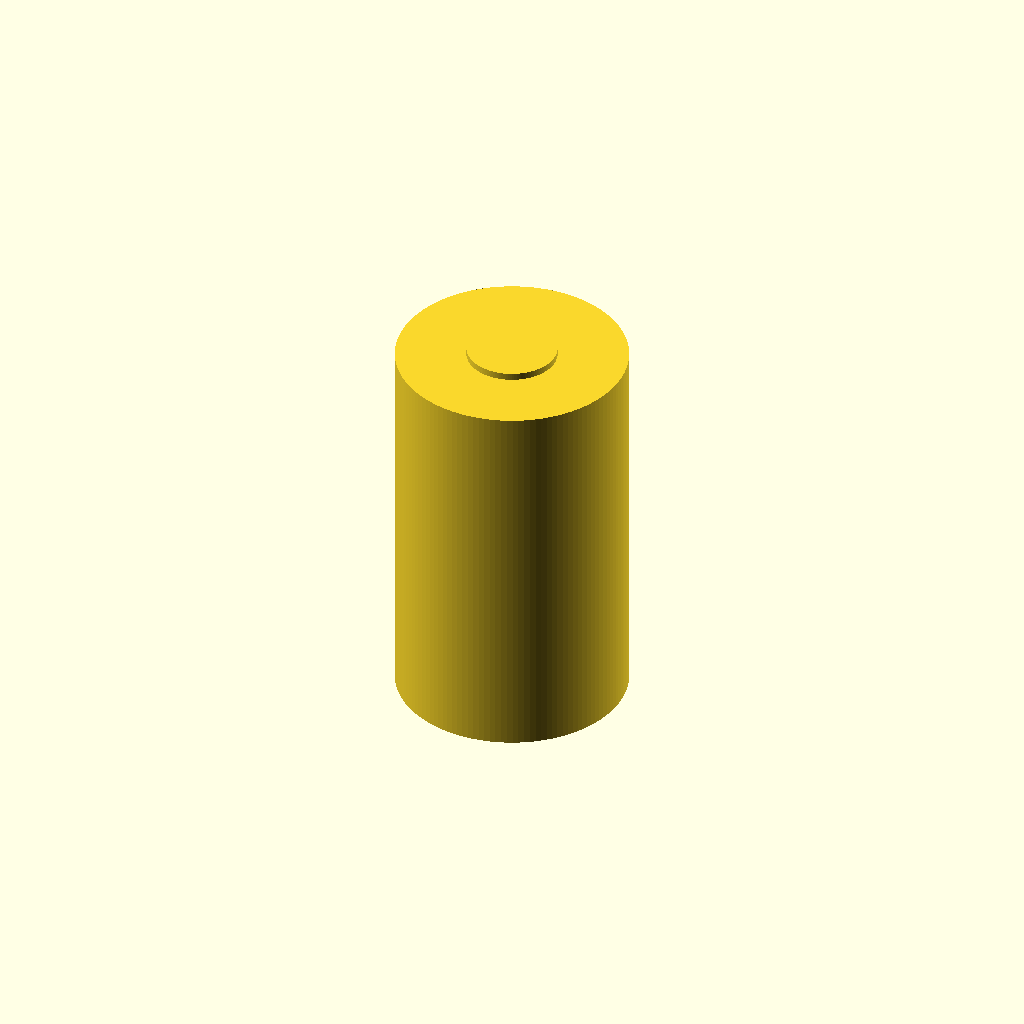
Cell 1: the model at its default parameters.
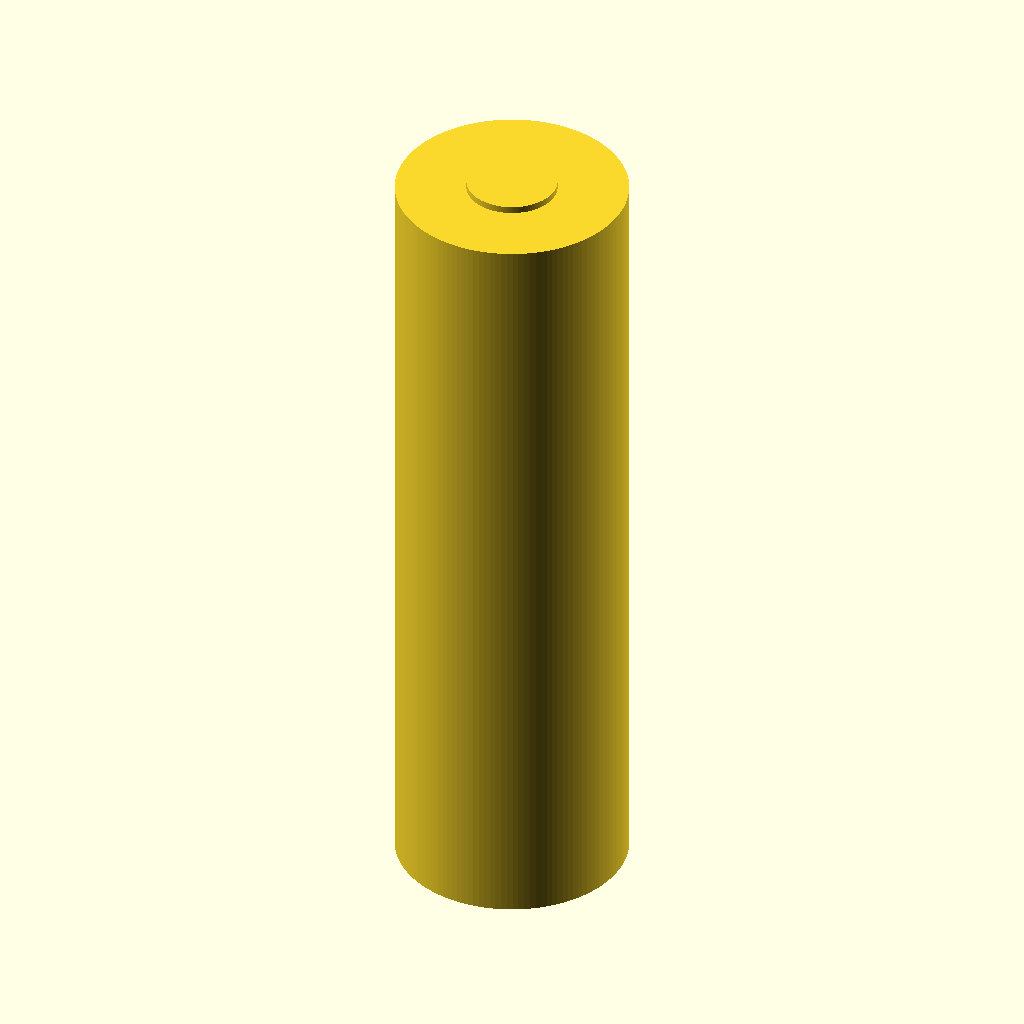
Cell 2 — height_mm set to 160.4, the other parameters unchanged.
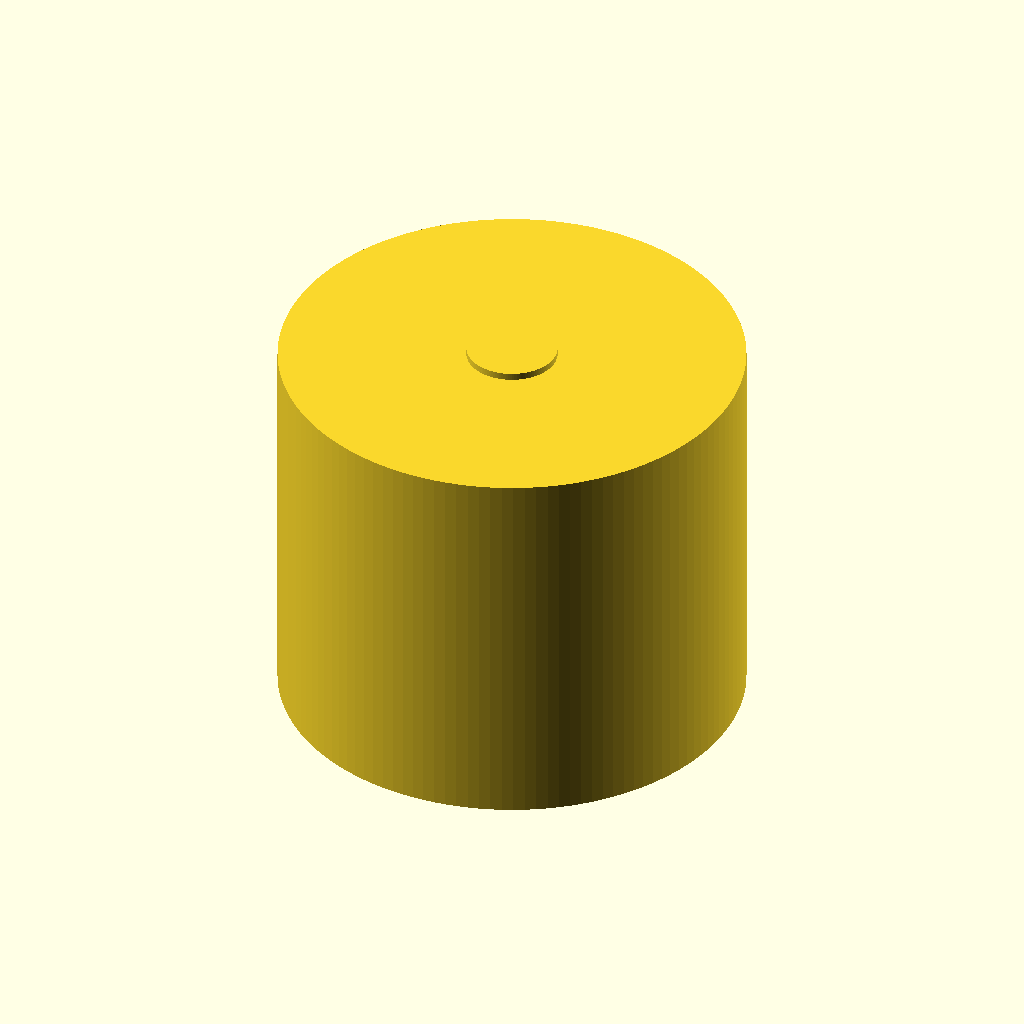
Cell 3 — diameter_mm set to 92.4, the other parameters unchanged.
All cells are drawn from one camera (rotation 55°, 0°, 25°, orthographic, colour scheme Cornfield), so only the parameter changes between them.
The OpenSCAD source (results/craft/scad/batterie__LI4680.scad):
$fn = 128;

// Target overall size
height_mm   = 80.2;
diameter_mm = 46.2;

// Terminal details (kept within overall height)
positive_terminal_diameter_mm = 18.0;
positive_terminal_height_mm   = 2.0;

negative_terminal_diameter_mm = 20.0;
negative_terminal_height_mm   = 0.8;

overlap_mm = 0.6; // small overlap to guarantee one connected solid

module battery_cell() {
    r_body = diameter_mm/2;

    // Keep total height exactly height_mm by shortening the main body
    body_h = height_mm - positive_terminal_height_mm - negative_terminal_height_mm;

    union() {
        // Main cylindrical body centered at origin
        cylinder(h=body_h, r=r_body, center=true);

        // Positive terminal on top (connected with overlap)
        translate([0, 0, body_h/2 + positive_terminal_height_mm/2 - overlap_mm])
            cylinder(h=positive_terminal_height_mm, r=positive_terminal_diameter_mm/2, center=true);

        // Negative terminal on bottom (connected with overlap)
        translate([0, 0, -(body_h/2 + negative_terminal_height_mm/2 - overlap_mm)])
            cylinder(h=negative_terminal_height_mm, r=negative_terminal_diameter_mm/2, center=true);
    }
}

battery_cell();
Customizer parameters (derived from the source; name, type, default, range or options):
height_mm: number, default 80.2
diameter_mm: number, default 46.2
positive_terminal_diameter_mm: number, default 18
positive_terminal_height_mm: number, default 2
negative_terminal_diameter_mm: number, default 20
negative_terminal_height_mm: number, default 0.8
overlap_mm: number, default 0.6
